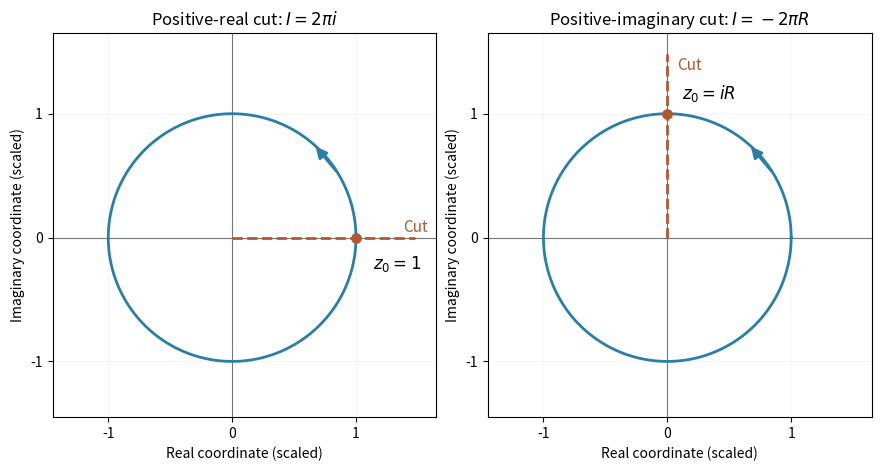

Write the Python code that produced this figure. (Note: this script raises an exception after producing the figure.)
"""Original branch-cut crossing geometry for the two logarithm integrals."""
from pathlib import Path
import numpy as np
import matplotlib.pyplot as plt

phi=np.linspace(0,2*np.pi,600)
fig,axes=plt.subplots(1,2,figsize=(8.7,4.6),layout="constrained")
for ax,beta,title,label in zip(axes,[0,np.pi/2],[r"Positive-real cut: $I=2\pi i$",r"Positive-imaginary cut: $I=-2\pi R$"],[r"$z_0=1$",r"$z_0=iR$"]):
    ax.axhline(0,color="#777777",lw=.8);ax.axvline(0,color="#777777",lw=.8)
    ax.plot(np.cos(phi),np.sin(phi),color="#287fa8",lw=2)
    direction=np.exp(1j*beta)
    ax.plot([0,1.48*direction.real],[0,1.48*direction.imag],color="#b35730",lw=2,ls="--")
    ax.scatter([direction.real],[direction.imag],s=45,color="#b35730",zorder=5)
    offset=np.array([.14,-.25]) if beta==0 else np.array([.12,.12])
    ax.text(direction.real+offset[0],direction.imag+offset[1],label,fontsize=12)
    ax.text(1.3*direction.real+.08,1.3*direction.imag+.05,"Cut",color="#b35730",fontsize=11)
    begin,end=.55,.85
    ax.annotate("",xy=(np.cos(end),np.sin(end)),xytext=(np.cos(begin),np.sin(begin)),arrowprops=dict(arrowstyle="-|>",color="#287fa8",lw=2,mutation_scale=16))
    ax.set(title=title,xlim=(-1.45,1.65),ylim=(-1.45,1.65),xlabel="Real coordinate (scaled)",ylabel="Imaginary coordinate (scaled)",xticks=[-1,0,1],yticks=[-1,0,1])
    ax.set_aspect("equal");ax.grid(alpha=.12)
fig.savefig(Path(__file__).with_suffix(".png").name,dpi=120,facecolor="white")
plt.close(fig)
